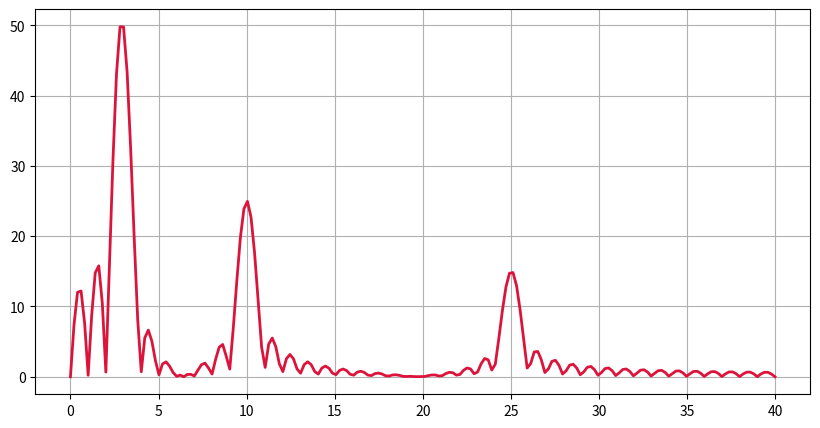

Write Python code to recreate this figure.
import numpy as np
import matplotlib.pyplot as plt

fs = 100
t = np.linspace(0, 1, fs, endpoint = False)
f1, f2, f3 = 3, 10, 25
x_compus = np.sin(2 * np.pi * f1 * t) + 0.5 * np.sin(2 * np.pi * f2 * t) + 0.3 * np.sin(2 * np.pi * f3 * t)

omega_range = np.linspace(0, 40, 200)
X_mag = [np.abs(np.sum(x_compus * np.exp(-2j * np.pi * w * t))) for w in omega_range]

fig, ax = plt.subplots(figsize = (10, 5))
ax.plot(omega_range, X_mag, color = 'crimson', linewidth = 2)
ax.grid(True)
plt.savefig("ex3.pdf")
plt.close()
